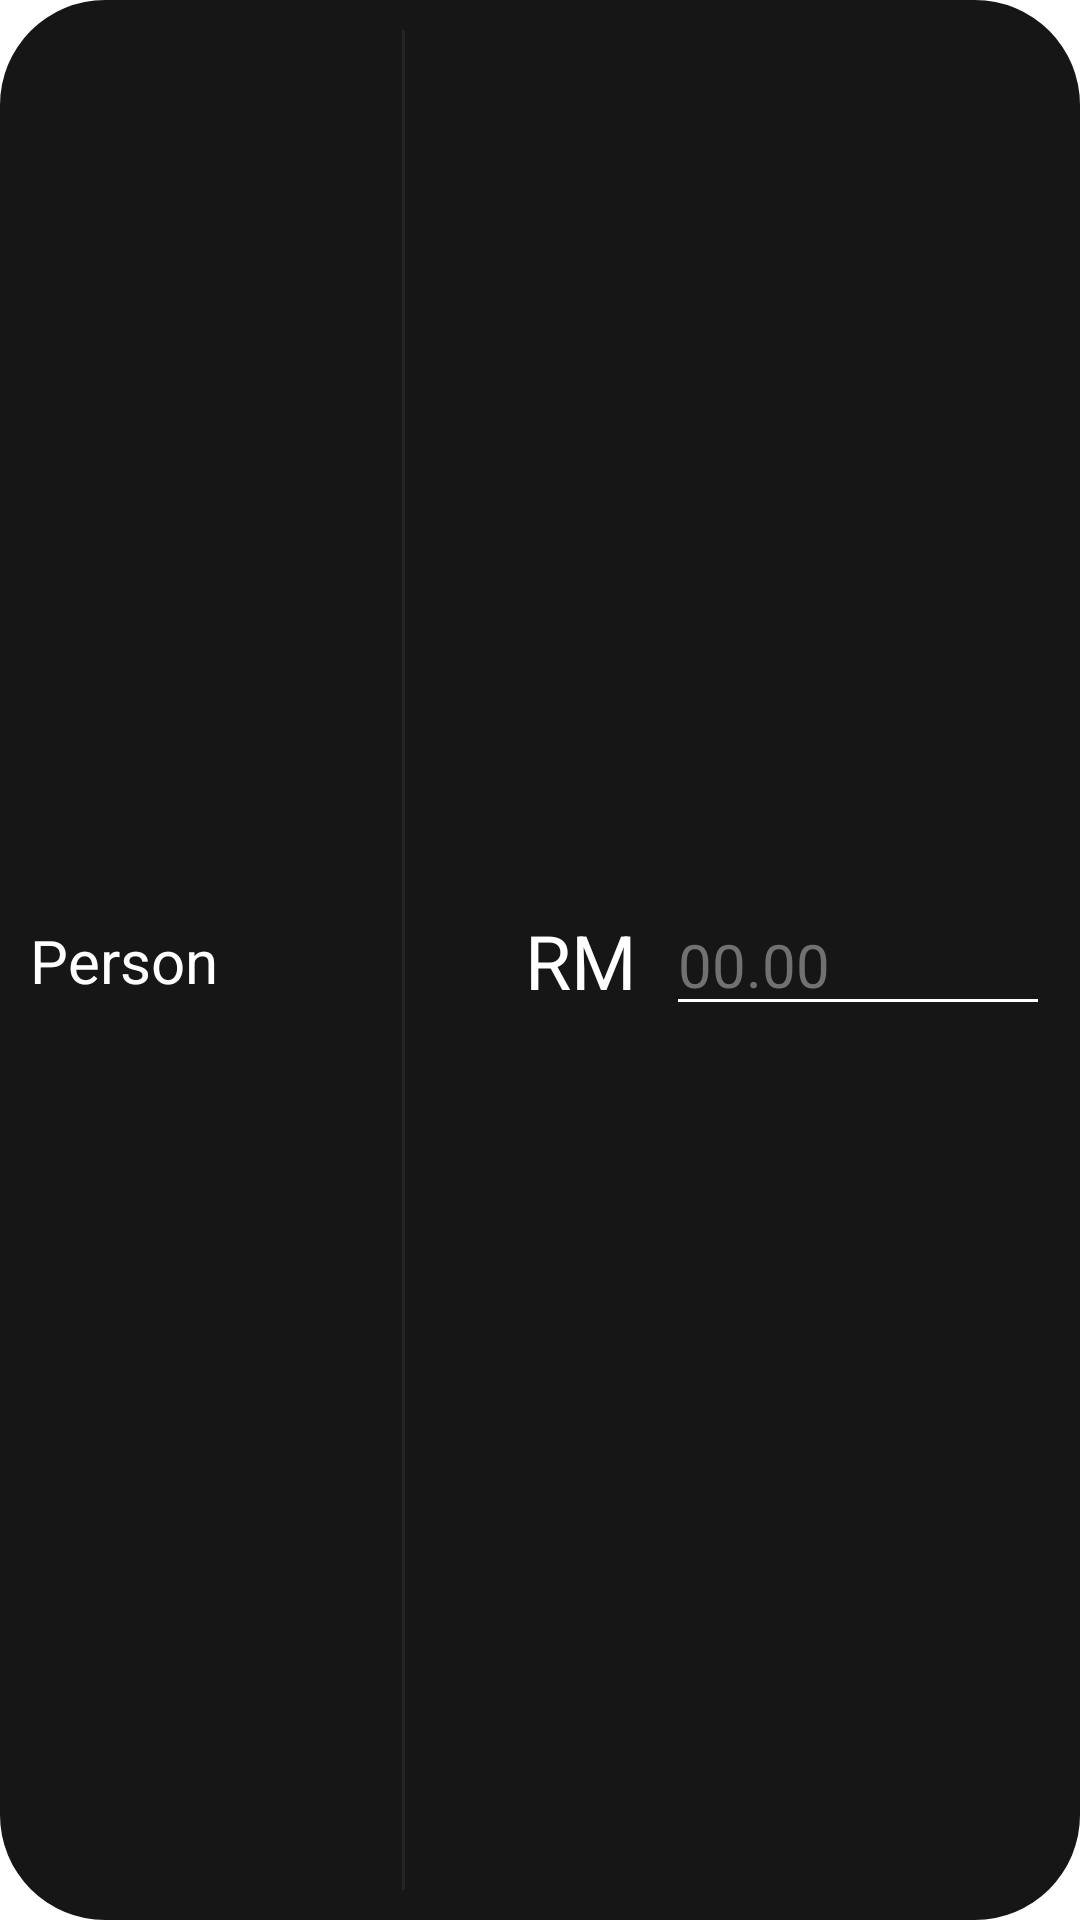

The Android layout XML behind this screen, and the referenced resources:
<!-- AndroidManifest.xml: application theme Theme.SplitBill -->
<!-- res/layout/amountview.xml -->
<?xml version="1.0" encoding="utf-8"?>
<androidx.constraintlayout.widget.ConstraintLayout xmlns:android="http://schemas.android.com/apk/res/android"
    xmlns:app="http://schemas.android.com/apk/res-auto"
    xmlns:tools="http://schemas.android.com/tools"
    android:layout_width="match_parent"
    android:layout_height="match_parent"
    android:background="@drawable/shadow">

    <TextView
        android:id="@+id/tv_cv_person"
        android:layout_width="0dp"
        android:layout_height="wrap_content"
        android:padding="10dp"
        android:text="@string/person"
        android:textColor="@color/white"
        android:textSize="20sp"
        app:layout_constraintBottom_toBottomOf="parent"
        app:layout_constraintEnd_toStartOf="@+id/view_cv"
        app:layout_constraintStart_toStartOf="parent"
        app:layout_constraintTop_toTopOf="parent" />

    <View
        android:id="@+id/view_cv"
        android:layout_width="1dp"
        android:layout_height="0dp"
        android:layout_marginTop="10dp"
        android:layout_marginBottom="10dp"
        android:background="@color/dark_grey"
        app:layout_constraintBottom_toBottomOf="parent"
        app:layout_constraintEnd_toEndOf="parent"
        app:layout_constraintHorizontal_bias="0.373"
        app:layout_constraintStart_toStartOf="parent"
        app:layout_constraintTop_toTopOf="parent"
        app:layout_constraintVertical_bias="1.0" />

    <TextView
        android:id="@+id/textView2"
        android:layout_width="wrap_content"
        android:layout_height="wrap_content"
        android:layout_marginStart="40dp"
        android:text="@string/RM"
        android:textColor="@color/white"
        android:textSize="25sp"
        app:layout_constraintBottom_toBottomOf="parent"
        app:layout_constraintStart_toEndOf="@+id/view_cv"
        app:layout_constraintTop_toTopOf="parent" />

    <EditText
        android:id="@+id/personAmountInput"
        android:layout_width="0dp"
        android:layout_height="wrap_content"
        android:layout_marginStart="10dp"
        android:layout_marginEnd="10dp"
        android:cursorVisible="false"
        android:ems="10"
        android:hint="00.00"
        android:textColorHint="#717171"
        android:inputType="numberDecimal"
        android:gravity="start"
        android:textColor="@color/white"
        android:textSize="20sp"
        app:backgroundTint="@color/white"
        app:layout_constraintBottom_toBottomOf="parent"
        app:layout_constraintEnd_toEndOf="parent"
        app:layout_constraintHorizontal_bias="0.631"
        app:layout_constraintStart_toEndOf="@+id/textView2"
        app:layout_constraintTop_toTopOf="parent" />

</androidx.constraintlayout.widget.ConstraintLayout>
<!-- resources referenced by this layout -->
<resources>
  <color name="dark_grey">#242526</color>
  <color name="white">#FFFFFFFF</color>
  <!-- drawable shadow (drawable) -->
  <?xml version="1.0" encoding="utf-8"?>
  <layer-list xmlns:android="http://schemas.android.com/apk/res/android">
      
  
  
  
  
  
  
  
  
  
  
  
  
  
  
  
  
  
  
  
  
  
  
  
  
  
  
  
  
  
  
  
  
  
  
  
  
  
  
  
  
  
  
  
  
  
  
  
  
  
      
      <item>
          <shape>
              <solid android:color="@color/dark_theme" />
              <corners android:radius="35dp" />
          </shape>
      </item>
  </layer-list>
  <string name="RM">RM</string>
  <string name="person">Person</string>
  <style name="Theme.SplitBill" parent="Theme.MaterialComponents.DayNight.NoActionBar">
          
          <item name="colorPrimary">@color/purple_500</item>
          <item name="colorPrimaryVariant">@color/black</item>
          <item name="colorOnPrimary">@color/white</item>
          
          <item name="colorSecondary">@color/teal_200</item>
          <item name="colorSecondaryVariant">@color/teal_700</item>
          <item name="colorOnSecondary">@color/black</item>
          
          <item name="android:statusBarColor" tools:targetApi="l">?attr/colorPrimaryVariant</item>
          
      </style>
  <color name="dark_theme">#161616</color>
  <color name="purple_500">#FF6200EE</color>
  <color name="black">#FF000000</color>
  <color name="teal_200">#FF03DAC5</color>
  <color name="teal_700">#FF018786</color>
</resources>
